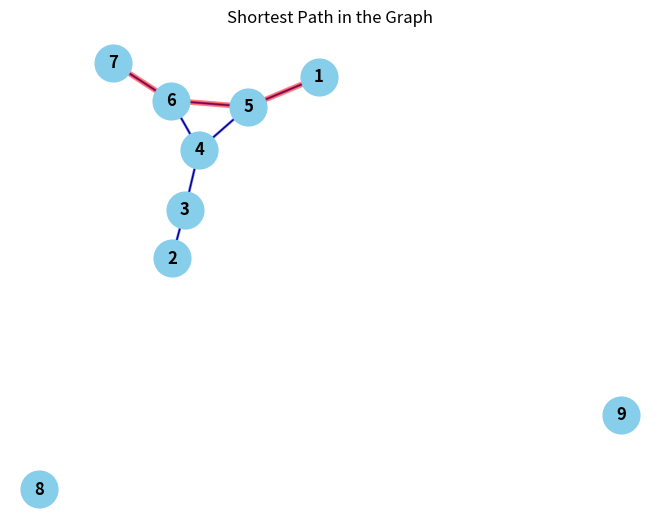

This chart was generated by the following Python code: (Note: this script raises an exception after producing the figure.)
#
# import networkx as nx
# import matplotlib.pyplot as plt
# 
# # Create a graph
# G = nx.Graph()
# 
# # Add nodes with attributes
# G.add_node(1, label='A', color='red', weight=1, text='wololo', val=2)
# G.add_node(2, label='B', color='blue', weight=2 , text='kwiwi', val=3)
# G.add_node(3, label='C', color='green', weight=0.5, text='lululu', val=4)
# 
# # Add edges
# G.add_edge(1, 2)
# G.add_edge(1, 3)
# G.add_edge(2, 3)
# 
# # Access node attributes
# #print("Node 1 attributes:", G.nodes[1])
# #print("Label of node 2:", G.nodes[2]['label'])
# 
# # Draw the graph with node attributes
# node_labels = {node: G.nodes[node]['label'] for node in G.nodes()}
# node_colors = [G.nodes[node]['color'] for node in G.nodes()]
# node_weights = [G.nodes[node]['weight'] * 1000 for node in G.nodes()]  # Scale weights for better visibility
# 
# nx.draw(G, with_labels=True, labels=nod-e_labels, node_color=node_colors, node_size=node_weights, edge_color='black')
# 
# # Display the graph
# plt.title("Graph with Node Attributes")
# plt.show()
# 
# 

import networkx as nx
import matplotlib.pyplot as plt

# Create a graph
G = nx.Graph()

# Add nodes
G.add_nodes_from([1, 2, 3, 4, 5, 6, 7, 8, 9])

# Add edges with weights
G.add_edge(1, 2, weight=1)
G.add_edge(1, 5, weight=1)
G.add_edge(2, 3, weight=1)
G.add_edge(3, 4, weight=1)
G.add_edge(4, 5, weight=1)
G.add_edge(4, 6, weight=1)
G.add_edge(5, 6, weight=1)
G.add_edge(6, 7, weight=1)

G.remove_edge(1, 2)
# find shortest part 


# Find the shortest path between nodes 1 and 5
shortest_path = nx.shortest_path(G, source=1, target=7, weight='weight')
shortest_path_length = nx.shortest_path_length(G, source=1, target=7, weight='weight')

print("Shortest path:", shortest_path)
print("Shortest path length:", shortest_path_length)

# Draw the graph
pos = nx.spring_layout(G)  # Positions for all nodes
nx.draw(G, pos, with_labels=True, node_size=700, node_color='skyblue', font_size=12, font_weight='bold')
nx.draw_networkx_edges(G, pos, width=2, alpha=0.5, edge_color='blue')

# Highlight the shortest path
path_edges = list(zip(shortest_path, shortest_path[1:]))
nx.draw_networkx_edges(G, pos, edgelist=path_edges, width=4, alpha=0.5, edge_color='red')

# Display the graph
plt.title("Shortest Path in the Graph")
plt.show()

# this ends us being a scratchpad 

G = nx.Graph()
G.add_edge(1,2,color='r',weight=2)
G.add_edge(2,3,color='b',weight=4)
G.add_edge(3,4,color='g',weight=6)

pos = nx.circular_layout(G)

edges = G.edges()
colors = [G[u][v]['color'] for u,v in edges]
weights = [G[u][v]['weight'] for u,v in edges]

nx.draw(G, pos, edges=edges, edge_color=colors, width=weights)


# '#%02x%02x%02x' % (B,G,R)


G = nx.Graph()
G.add_edge(0,1,color='#FF0000',weight=10)
G.add_edge(1,2,color='#00FF00',weight=20)
G.add_edge(2,0,color='#0000FF',weight=30)

colors = nx.get_edge_attributes(G,'color').values()
weights = nx.get_edge_attributes(G,'weight').values()

pos = nx.circular_layout(G)
nx.draw(G, pos, 
        edge_color=colors, 
        width=list(weights),
        with_labels=True,
        node_color='orange')
